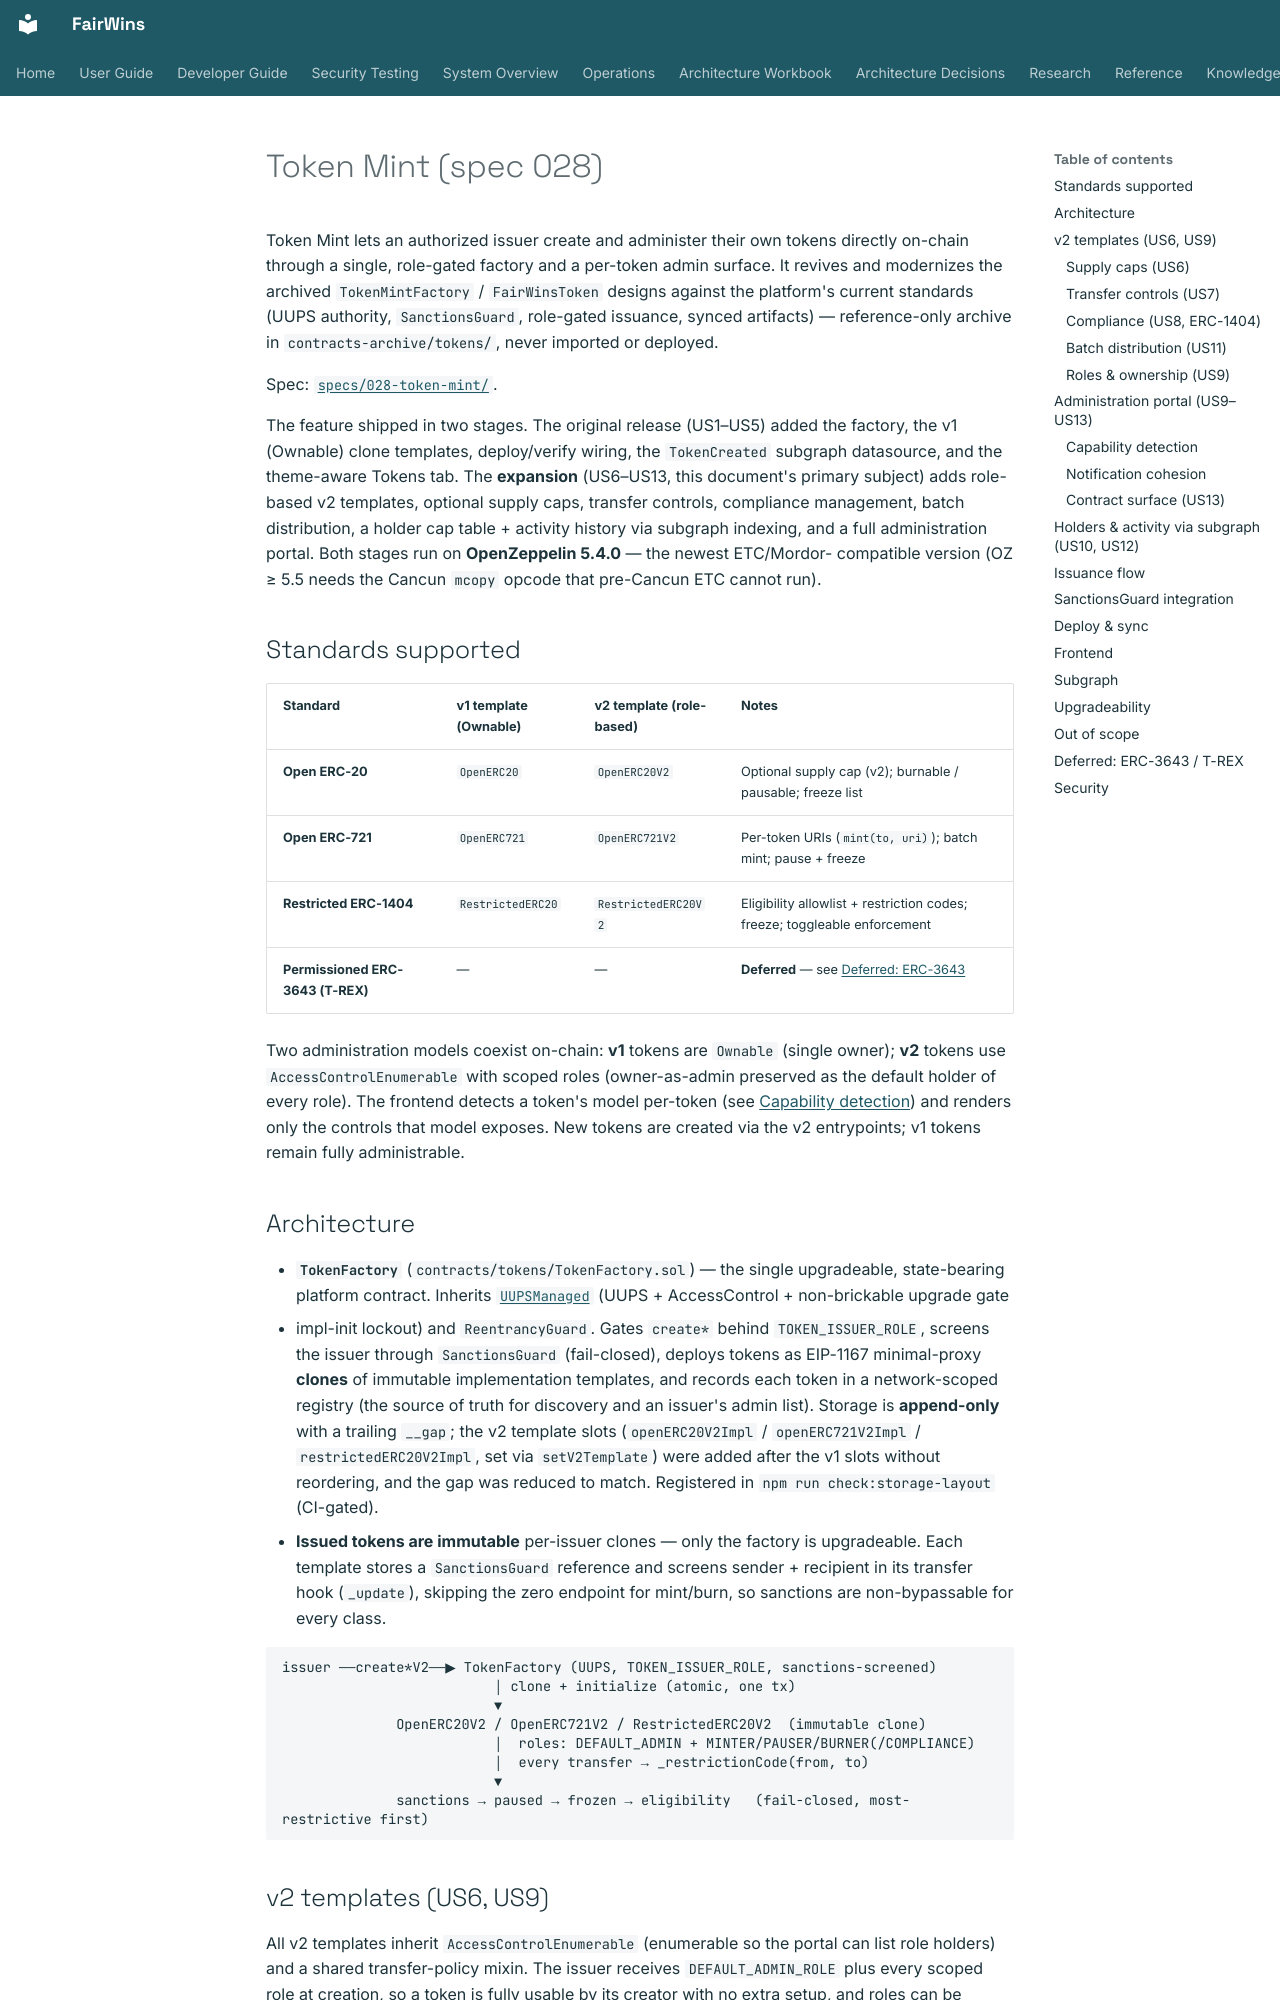

repository: chippr-robotics/fairwins-platform · page: developer-guide/token-mint/index.html · generator: mkdocs

# Token Mint (spec 028)

Token Mint lets an authorized issuer create and administer their own tokens directly on-chain through a single,
role-gated factory and a per-token admin surface. It revives and modernizes the archived `TokenMintFactory` /
`FairWinsToken` designs against the platform's current standards (UUPS authority, `SanctionsGuard`, role-gated
issuance, synced artifacts) — reference-only archive in `contracts-archive/tokens/`, never imported or deployed.

Spec: [`specs/028-token-mint/`](https://github.com/chippr-robotics/fairwins-platform/tree/main/specs/028-token-mint).

The feature shipped in two stages. The original release (US1–US5) added the factory, the v1 (Ownable) clone
templates, deploy/verify wiring, the `TokenCreated` subgraph datasource, and the theme-aware Tokens tab. The
**expansion** (US6–US13, this document's primary subject) adds role-based v2 templates, optional supply caps,
transfer controls, compliance management, batch distribution, a holder cap table + activity history via subgraph
indexing, and a full administration portal. Both stages run on **OpenZeppelin 5.4.0** — the newest ETC/Mordor-
compatible version (OZ ≥ 5.5 needs the Cancun `mcopy` opcode that pre-Cancun ETC cannot run).

## Standards supported

| Standard | v1 template (Ownable) | v2 template (role-based) | Notes |
|----------|----------------------|--------------------------|-------|
| **Open ERC-20** | `OpenERC20` | `OpenERC20V2` | Optional supply cap (v2); burnable / pausable; freeze list |
| **Open ERC-721** | `OpenERC721` | `OpenERC721V2` | Per-token URIs (`mint(to, uri)`); batch mint; pause + freeze |
| **Restricted ERC-1404** | `RestrictedERC20` | `RestrictedERC20V2` | Eligibility allowlist + restriction codes; freeze; toggleable enforcement |
| **Permissioned ERC-3643 (T-REX)** | — | — | **Deferred** — see [Deferred: ERC-3643](#deferred-erc-3643--t-rex) |

Two administration models coexist on-chain: **v1** tokens are `Ownable` (single owner); **v2** tokens use
`AccessControlEnumerable` with scoped roles (owner-as-admin preserved as the default holder of every role). The
frontend detects a token's model per-token (see [Capability detection](#capability-detection)) and renders only
the controls that model exposes. New tokens are created via the v2 entrypoints; v1 tokens remain fully
administrable.

## Architecture

- **`TokenFactory`** (`contracts/tokens/TokenFactory.sol`) — the single upgradeable, state-bearing platform
  contract. Inherits [`UUPSManaged`](upgradeable-contracts.md) (UUPS + AccessControl + non-brickable upgrade gate
  + impl-init lockout) and `ReentrancyGuard`. Gates `create*` behind `TOKEN_ISSUER_ROLE`, screens the issuer
  through `SanctionsGuard` (fail-closed), deploys tokens as EIP-1167 minimal-proxy **clones** of immutable
  implementation templates, and records each token in a network-scoped registry (the source of truth for
  discovery and an issuer's admin list). Storage is **append-only** with a trailing `__gap`; the v2 template
  slots (`openERC20V2Impl` / `openERC721V2Impl` / `restrictedERC20V2Impl`, set via `setV2Template`) were added
  after the v1 slots without reordering, and the gap was reduced to match. Registered in
  `npm run check:storage-layout` (CI-gated).
- **Issued tokens are immutable** per-issuer clones — only the factory is upgradeable. Each template stores a
  `SanctionsGuard` reference and screens sender + recipient in its transfer hook (`_update`), skipping the zero
  endpoint for mint/burn, so sanctions are non-bypassable for every class.

```
issuer ──create*V2──▶ TokenFactory (UUPS, TOKEN_ISSUER_ROLE, sanctions-screened)
                          │ clone + initialize (atomic, one tx)
                          ▼
              OpenERC20V2 / OpenERC721V2 / RestrictedERC20V2  (immutable clone)
                          │  roles: DEFAULT_ADMIN + MINTER/PAUSER/BURNER(/COMPLIANCE)
                          │  every transfer → _restrictionCode(from, to)
                          ▼
              sanctions → paused → frozen → eligibility   (fail-closed, most-restrictive first)
```
